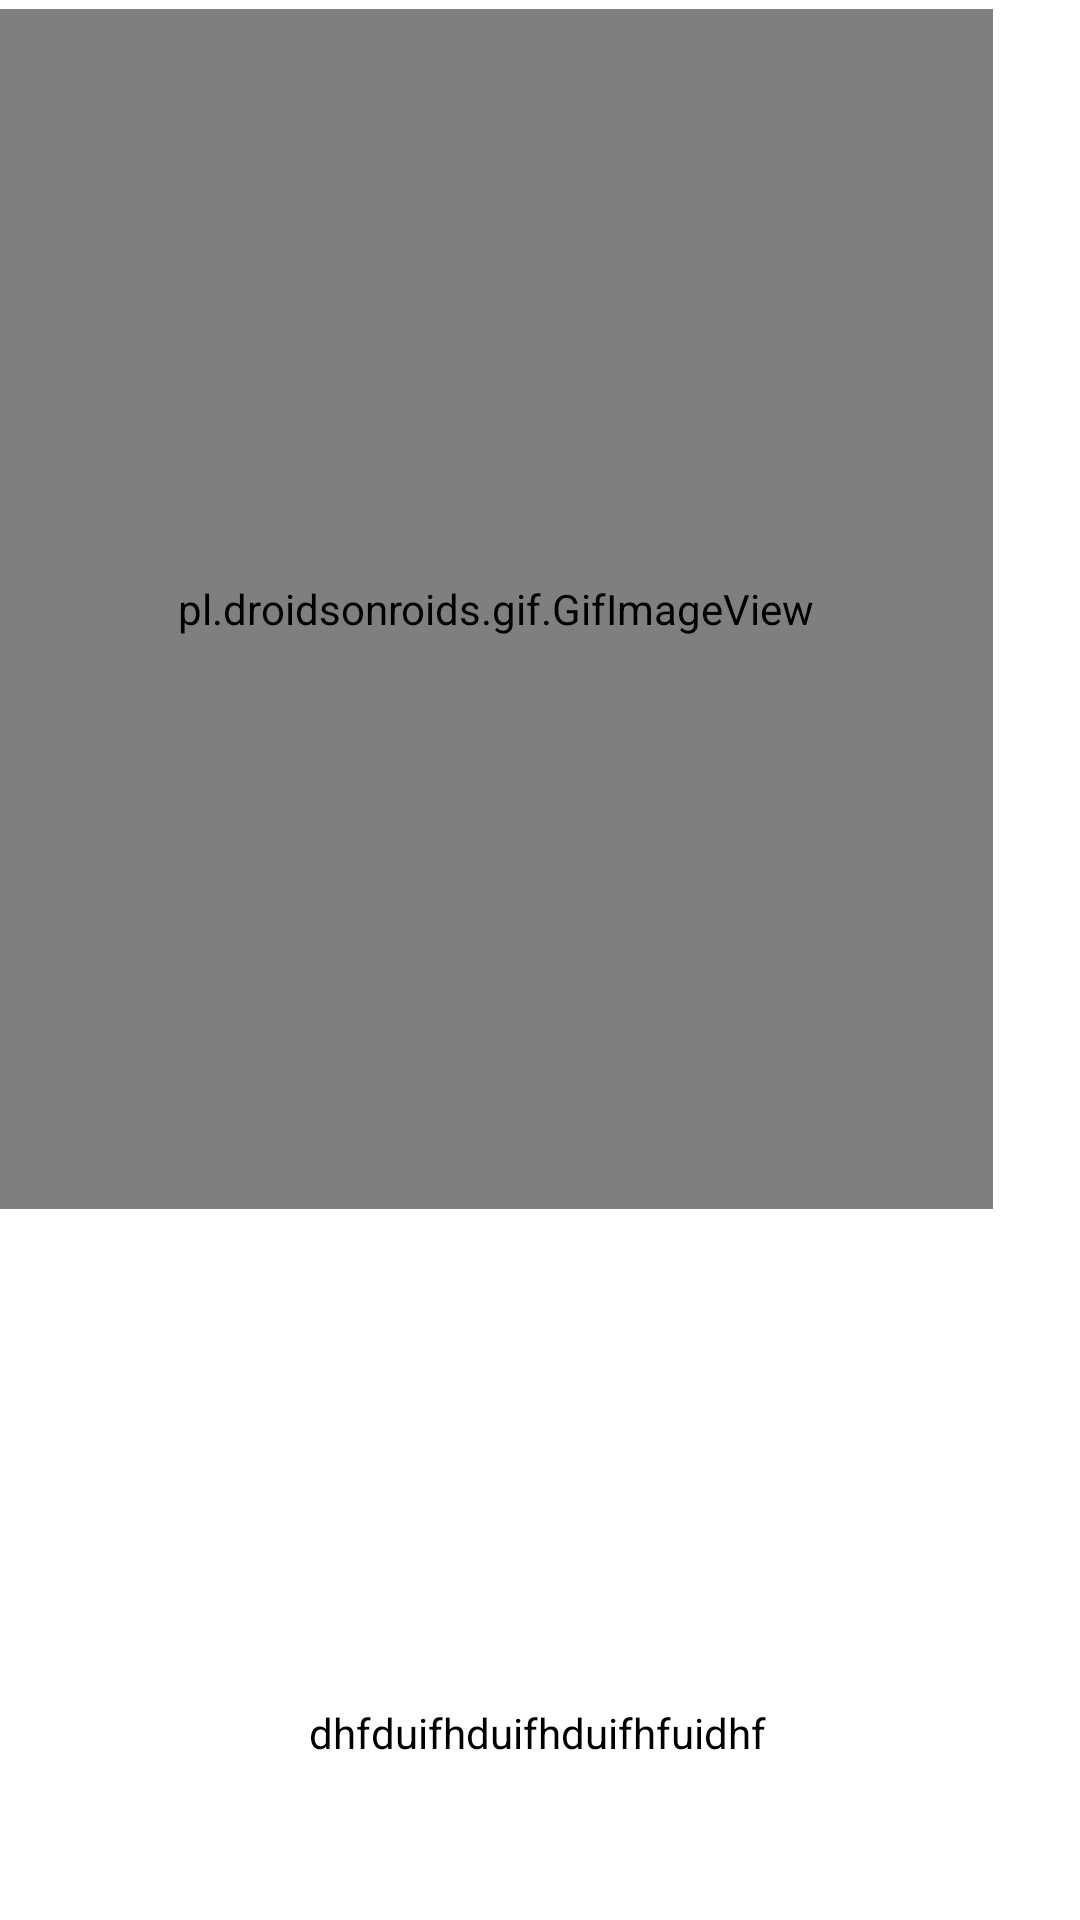

This screen was rendered from an Android layout file. Write that file and the resources it references.
<!-- AndroidManifest.xml: fallback theme Theme.MaterialComponents.DayNight.NoActionBar -->
<!-- res/layout/toast_layout.xml -->
<?xml version="1.0" encoding="utf-8"?>
<RelativeLayout xmlns:android="http://schemas.android.com/apk/res/android"
    android:layout_width="match_parent"
    android:layout_height="match_parent"
    android:orientation="vertical"
    >


        <pl.droidsonroids.gif.GifImageView
            android:id="@+id/errorimg"
            android:layout_marginRight="29dp"
            android:layout_marginTop="3dp"
            android:layout_width="match_parent"
            android:layout_height="400dp"
            android:src="@drawable/errorpoto"
            />


        <TextView
            android:id="@+id/errortext"
            android:layout_width="wrap_content"
            android:layout_height="wrap_content"
            android:layout_alignParentBottom="true"
            android:layout_alignParentStart="true"
            android:layout_marginBottom="53dp"
            android:layout_marginStart="103dp"
            android:text="dhfduifhduifhduifhfuidhf"
            android:textColor="#000"
            android:layout_alignParentLeft="true"
            android:layout_marginLeft="103dp" />





</RelativeLayout>
<!-- resources referenced by this layout -->
<resources>
  <!-- drawable errorpoto: gif bitmap (drawable, 22372 bytes) -->
</resources>
